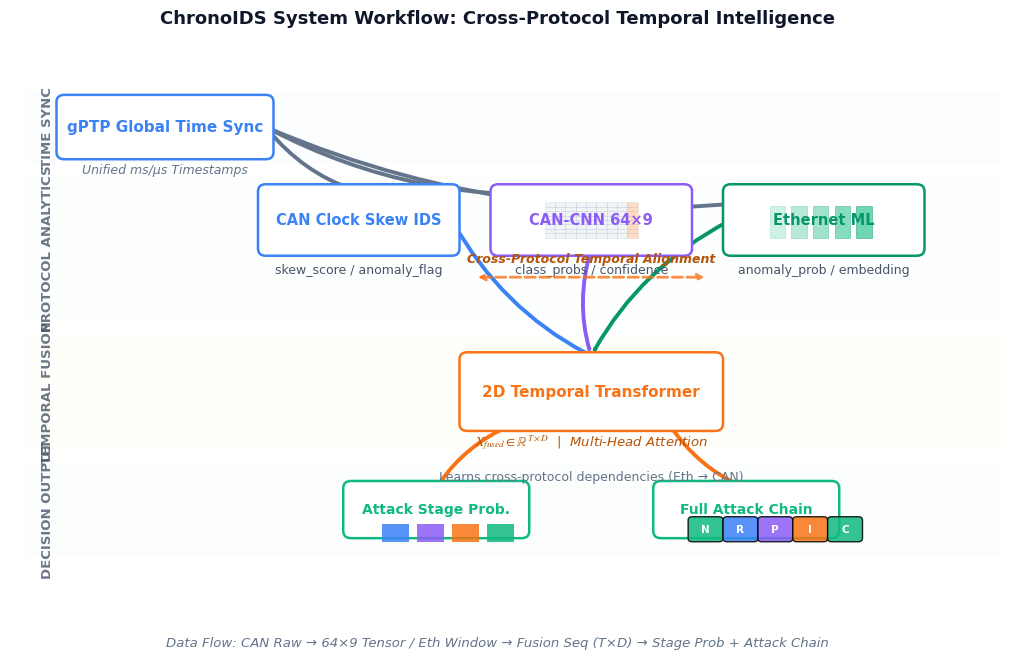

Reproduce this figure in Python.
import matplotlib.pyplot as plt
import numpy as np
import matplotlib.patches as mpatches
from matplotlib.patches import FancyArrowPatch

# ================= 顶刊级全局配置 =================
plt.rcParams.update({
    'font.family': 'sans-serif',
    'font.sans-serif': ['Arial', 'Helvetica', 'DejaVu Sans'],
    'axes.linewidth': 0.8,
    'figure.dpi': 300,
    'savefig.bbox': 'tight',
    'axes.labelsize': 10,
    'xtick.labelsize': 9,
    'ytick.labelsize': 9,
    'mathtext.fontset': 'stix',
    'axes.unicode_minus': False,
    'figure.facecolor': '#FFFFFF',
    'axes.facecolor': '#FFFFFF'
})


def _draw_layer_bg(ax, y_start, y_end, label, color):
    ax.add_patch(mpatches.Rectangle((0.2, y_start), 12.6, y_end - y_start,
                                    facecolor=color, alpha=0.08, zorder=0))
    ax.text(0.4, (y_start + y_end) / 2, label, ha='left', va='center',
            fontsize=9.5, fontweight='bold', color='#475569', rotation=90, alpha=0.8)


def _draw_node(ax, x, y, w, h, text, color, fs=10, bg='#FFFFFF', bold=True):
    ax.add_patch(mpatches.FancyBboxPatch((x - w / 2, y - h / 2), w, h, boxstyle="round,pad=0.1",
                                         facecolor=bg, edgecolor=color, lw=1.8, zorder=2))
    ax.text(x, y, text, ha='center', va='center', fontsize=fs, color=color,
            fontweight='bold' if bold else 'normal', zorder=3)


def _draw_arrow(ax, x1, y1, x2, y2, color, lw=2.5, style='->'):
    ax.add_patch(FancyArrowPatch((x1, y1), (x2, y2),
                                 connectionstyle="arc3,rad=0.15",
                                 arrowstyle=style, color=color, lw=lw, zorder=1))


def _draw_mini_grid(ax, x, y, w, h, rows, cols, highlight_col=None):
    cell_w, cell_h = w / cols, h / rows
    for r in range(rows):
        for c in range(cols):
            fc = '#F97316' if highlight_col is not None and c == highlight_col else '#CBD5E1'
            ax.add_patch(mpatches.Rectangle((x - w / 2 + c * cell_w, y - h / 2 + r * cell_h), cell_w, cell_h,
                                            facecolor=fc, alpha=0.25, edgecolor='#94A3B8', lw=0.4, zorder=2))


def plot_workflow_pro():
    fig, ax = plt.subplots(figsize=(13, 6.5))
    ax.set_xlim(0, 13)
    ax.set_ylim(0, 7)
    ax.axis('off')

    # ================= 1. 分层背景与标签 =================
    _draw_layer_bg(ax, 5.8, 6.8, 'TIME SYNC', '#E0F2FE')
    _draw_layer_bg(ax, 3.6, 5.6, 'PROTOCOL ANALYTICS', '#F1F5F9')
    _draw_layer_bg(ax, 1.8, 3.4, 'TEMPORAL FUSION', '#FEF3C7')
    _draw_layer_bg(ax, 0.3, 1.6, 'DECISION OUTPUT', '#D1FAE5')

    # ================= 2. Layer 1: gPTP =================
    _draw_node(ax, 2.0, 6.3, 2.6, 0.7, 'gPTP Global Time Sync', '#3B82F6', fs=11)
    ax.text(2.0, 5.7, 'Unified ms/μs Timestamps', ha='center', va='center', fontsize=9, color='#64748B', style='italic')

    # ================= 3. Layer 2: 三分支并行 =================
    # 分支A: CAN Clock Skew
    _draw_node(ax, 4.5, 5.0, 2.4, 0.8, 'CAN Clock Skew IDS', '#3B82F6', fs=10.5)
    ax.text(4.5, 4.3, 'skew_score / anomaly_flag', ha='center', va='center', fontsize=9, color='#475569')
    # 分支B: CAN CNN 64x9
    _draw_node(ax, 7.5, 5.0, 2.4, 0.8, 'CAN-CNN 64×9', '#8B5CF6', fs=10.5)
    _draw_mini_grid(ax, 7.5, 5.0, 1.2, 0.5, 8, 9, highlight_col=8)
    ax.text(7.5, 4.3, 'class_probs / confidence', ha='center', va='center', fontsize=9, color='#475569')
    # 分支C: Ethernet ML
    _draw_node(ax, 10.5, 5.0, 2.4, 0.8, 'Ethernet ML', '#059669', fs=10.5)
    for i in range(5):
        ax.add_patch(mpatches.Rectangle((9.8 + i * 0.28, 4.75), 0.2, 0.45, facecolor='#10B981', alpha=0.2 + i * 0.1,
                                        edgecolor='#059669', lw=0.5, zorder=2))
    ax.text(10.5, 4.3, 'anomaly_prob / embedding', ha='center', va='center', fontsize=9, color='#475569')

    # ================= 4. Layer 3: 中央融合核心 =================
    _draw_node(ax, 7.5, 2.6, 3.2, 0.9, '2D Temporal Transformer', '#F97316', fs=11)
    ax.text(7.5, 1.9, r'$X_{fused} \in \mathbb{R}^{T \times D}$  |  Multi-Head Attention', ha='center', va='center',
            fontsize=9.5, color='#B45309', style='italic')
    ax.text(7.5, 1.4, 'Learns cross-protocol dependencies (Eth → CAN)', ha='center', va='center', fontsize=9,
            color='#64748B')

    # ================= 5. Layer 4: 决策输出 =================
    _draw_node(ax, 5.5, 0.95, 2.2, 0.6, 'Attack Stage Prob.', '#10B981', fs=10)
    _draw_node(ax, 9.5, 0.95, 2.2, 0.6, 'Full Attack Chain', '#10B981', fs=10)
    # 阶段概率条
    for i, c in enumerate(['#3B82F6', '#8B5CF6', '#F97316', '#10B981']):
        ax.add_patch(mpatches.Rectangle((4.8 + i * 0.45, 0.5), 0.35, 0.25, facecolor=c, alpha=0.85, zorder=2))
    # 攻击链序列
    chain = ['N', 'R', 'P', 'I', 'C']
    for i, (st, c) in enumerate(zip(chain, ['#10B981', '#3B82F6', '#8B5CF6', '#F97316', '#10B981'])):
        ax.add_patch(mpatches.FancyBboxPatch((8.8 + i * 0.45, 0.55), 0.35, 0.25, boxstyle="round,pad=0.05",
                                             facecolor=c, alpha=0.85, zorder=2))
        ax.text(8.975 + i * 0.45, 0.675, st, ha='center', va='center', fontsize=7.5, color='#FFFFFF', fontweight='bold',
                zorder=3)

    # ================= 6. 核心数据流箭头 (加粗突出) =================
    # gPTP -> 三分支
    _draw_arrow(ax, 3.3, 6.3, 4.5, 5.4, '#64748B', lw=2.8)
    _draw_arrow(ax, 3.3, 6.3, 7.5, 5.4, '#64748B', lw=2.8)
    _draw_arrow(ax, 3.3, 6.3, 10.5, 5.4, '#64748B', lw=2.8)

    # 三分支 -> 融合核心
    _draw_arrow(ax, 5.7, 5.0, 7.5, 3.1, '#3B82F6', lw=2.8)
    _draw_arrow(ax, 7.5, 4.6, 7.5, 3.1, '#8B5CF6', lw=2.8)
    _draw_arrow(ax, 9.3, 5.0, 7.5, 3.1, '#059669', lw=2.8)

    # 融合核心 -> 输出
    _draw_arrow(ax, 6.5, 2.15, 5.5, 1.25, '#F97316', lw=2.8)
    _draw_arrow(ax, 8.5, 2.15, 9.5, 1.25, '#F97316', lw=2.8)

    # 跨协议依赖标注
    ax.annotate('', xy=(9.0, 4.2), xytext=(6.0, 4.2),
                arrowprops=dict(arrowstyle='<->', color='#F97316', lw=2.0, linestyle='--', alpha=0.8))
    ax.text(7.5, 4.45, 'Cross-Protocol Temporal Alignment', ha='center', va='center',
            fontsize=9, color='#B45309', style='italic', fontweight='bold')

    # ================= 7. 全局标题与数据流标注 =================
    fig.text(0.5, 0.97, 'ChronoIDS System Workflow: Cross-Protocol Temporal Intelligence',
             ha='center', va='center', fontsize=13, fontweight='bold', color='#0F172A')
    fig.text(0.5, 0.01, 'Data Flow: CAN Raw → 64×9 Tensor / Eth Window → Fusion Seq (T×D) → Stage Prob + Attack Chain',
             ha='center', va='center', fontsize=9.5, color='#64748B', style='italic')

    plt.savefig('ChronoIDS_Workflow_Pro.pdf', format='pdf', dpi=300)
    print("✅ 已生成: ChronoIDS_Workflow_Pro.pdf (13×6.5 in, 顶刊标准)")
    plt.show()


if __name__ == "__main__":
    plot_workflow_pro()
